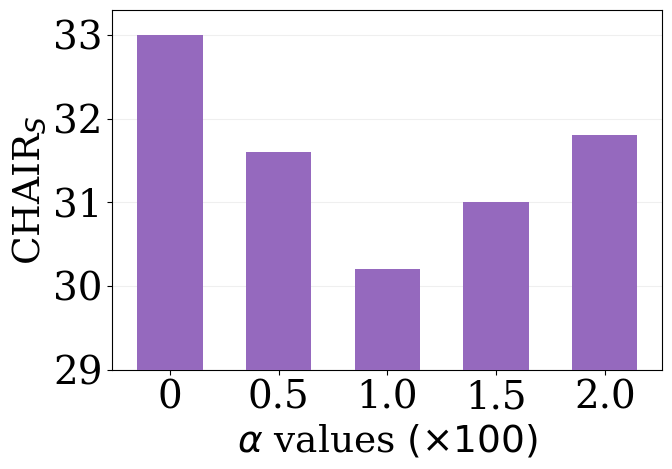

The script that saved this image: (Note: this script raises an exception after producing the figure.)

import numpy as np
import matplotlib as mpl
import matplotlib.pyplot as plt
from matplotlib.font_manager import FontProperties
import matplotlib.font_manager as font_manager
from matplotlib.ticker import MultipleLocator
from matplotlib.backends.backend_pdf import PdfPages
from mpl_toolkits.axes_grid1.inset_locator import mark_inset
from mpl_toolkits.axes_grid1.inset_locator import inset_axes

from scipy.stats import norm
import matplotlib.ticker as mtick
from scipy.interpolate import interp1d
import os

plt.rcParams['font.family'] = 'serif'
plt.rcParams['font.sans-serif'] = ['Times New Roman']


# legend_font = font_manager.FontProperties(fname="Times/times.ttf", weight='normal', style='normal', size=18)
# legend_font2 = font_manager.FontProperties(fname="Times/times.ttf", weight='normal', style='normal', size=18)
# legend_font3 = font_manager.FontProperties(fname="Times/timesbd.ttf", weight='semibold', style='normal', size=25)
# legend_font4 = font_manager.FontProperties(fname="Times/times.ttf", weight='normal', style='normal', size=18)
# legend_font5 = font_manager.FontProperties(fname="Times/times.ttf", weight='normal', style='normal', size=20)
# legend_font6 = font_manager.FontProperties(fname="Times/timesbd.ttf", weight='semibold', style='normal', size=23)

legend_font = font_manager.FontProperties(fname="Times/Times-New-Romance.ttf", weight='normal', style='normal', size=18)
# legend_font2 = font_manager.FontProperties(fname="Times/Times-New-Romance.ttf", weight='normal', style='normal', size=24)
legend_font2 = font_manager.FontProperties(weight='normal', style='normal', size=27)
legend_font3 = font_manager.FontProperties(fname="Times/Times New Roman MT Extra Bold.ttf", weight='semibold', style='normal', size=25)
# legend_font4 = font_manager.FontProperties(fname="Times/Times-New-Romance.ttf", weight='normal', style='normal', size=20)
legend_font4 = font_manager.FontProperties(weight='normal', style='normal', size=28)
legend_font5 = font_manager.FontProperties(fname="Times/Times-New-Romance.ttf", weight='normal', style='normal', size=20)
legend_font6 = font_manager.FontProperties(fname="Times/Times New Roman MT Extra Bold.ttf", weight='semibold', style='normal', size=23)
label_fontdict = {'fontsize': 28}

# dataset_label = ['Average(ImageNet)', 'Average(FFHQ)']
# class_id = ['62', '715', '150']
lambda_vals = ['0', '0.5', '1.0', '1.5', '2.0']
# incv3_class_id = ['62', '150', '952']


varying_lambda = [33.0, 31.6, 30.2, 31.0, 31.8]
# varying_lambda = [100 * item for item in varying_lambda]


# CGNC_res152 = [75.5833, 72.1000, 60.6333]
# fine_tuning_res152 = [75.4333, 73.6333, 70.8167]
# masked_fine_tuning_res152 = [84.2000, 78.3833, 78.4000]



if __name__ == '__main__':
    # fig = plt.figure()
    # ax1 = fig.add_axes([0.1, 0.0, 0.8, 0.8])
    # plt.xlabel('Birghtness', fontproperties=legend_font2)
    fig = plt.figure(figsize=(5,9))
    ax1 = fig.add_axes([0.1, 0.0, 1.1, 0.4])
    # ax1.set_title('', fontdict=label_fontdict, pad = 10)

    plt.xlabel('$\\alpha$ values $(\\times 100)$', fontproperties=legend_font2)
    plt.ylabel('CHAIR$_{S}$', fontproperties=legend_font2)

    x = np.linspace(0, 4, 5)
    width = 0.6
    plt.grid(axis = 'y', alpha=0.2)
    plt.xticks(x + width/2, lambda_vals, font=legend_font4)
    plt.yticks((29, 30, 31, 32, 33), font=legend_font4)
    plt.ylim(ymin = 29, ymax=33.3)
    # plt.xlim(xmin = 0, xmax=10)

    # total_width, n = 10, 11
    # width = total_width / n
    # x = x - (total_width - width) / 2

    # plt.bar(x + width/2, varying_lambda, width=width, label='Random', alpha=0.95, zorder=10)
    plt.bar(x + width/2, varying_lambda, width=width, label='Random', color='#9467bd', alpha=0.99, zorder=10)
    # plt.bar(x + 2 * width, avg, width=width, label="All", color='darkseagreen', alpha=0.95, zorder=10)
    # plt.bar(x + 3 * width, Badrdm, width=width, label="Ours", color='orange', alpha=0.95, zorder=10)
    # plt.bar(x + 3 * width, GIAS_PSNR, width=width, label="GIAS(Jeon et al.)", color='red', alpha=1, hatch='\\\\\\', zorder=10)
    # plt.bar(x + 4 * width, GILO_PSNR, width=width, label="GILO(Ours)", color='darkorange', alpha=1, hatch='///', zorder=10)



    # plt.legend(loc='upper center', ncol=3, fontsize=24, bbox_to_anchor=(1.15,1.4), prop = {'size':24})
    # plt.legend(loc='upper center', ncol=3, fontsize=24, bbox_to_anchor=(0.5,1.25), prop = {'size':24})
    # plt.legend(loc='upper left', ncol=2, fontsize=14, prop=legend_font)
    # 





    # ax2 = fig.add_axes([1.5, 0.0, 1.1, 0.4])

    # ax2.set_title('Res-152', fontdict=label_fontdict, pad = 10)

    # plt.xlabel('Class id', fontproperties=legend_font2)
    # plt.ylabel('Targeted fooling rate (%)', fontproperties=legend_font2)

    # x = np.array([1, 2 ,3])
    
    # plt.grid(axis = 'y')
    # plt.xticks(x, res152_class_id, font=legend_font4)
    # plt.yticks((50, 60, 70, 80), font=legend_font4)
    # plt.ylim(ymin = 50, ymax=88)

    # total_width, n = 1.2, 5
    # width = total_width / n
    # x = x - (total_width - width) / 2

    # plt.bar(x + width, CGNC_res152, width=width, label='CGNC', color='steelblue', alpha=1, zorder=10)
    # plt.bar(x + 2 * width, fine_tuning_res152, width=width, label="Fine-tuning", color='darkorange', alpha=1, zorder=10)
    # plt.bar(x + 3 * width, masked_fine_tuning_res152, width=width, label="Masked fine-tuning", color='forestgreen', alpha=1, zorder=10)

    # ax3 = fig.add_axes([0.1, -0.51, 1.1, 0.4])

    # plt.ylabel('SSIM', fontproperties=legend_font2)

    # x = np.array([2,4])
    
    # plt.grid(zorder=0)
    # plt.xticks(x, dataset_label, font=legend_font4)
    # plt.yticks((0, 0.1, 0.2, 0.3, 0.4, 0.5, 0.6), font=legend_font4)
    # plt.ylim(ymin = 0, ymax=0.65)

    # total_width, n = 1.2, 5
    # width = total_width / n
    # x = x - (total_width - width) / 2

    # plt.bar(x, Yin_SSIM, width=width, label='Yin et al.', color='blue', alpha=1, zorder=10)
    # plt.bar(x + width, Geiping_SSIM, width=width, label="Geiping et al.", color='pink', alpha=1, zorder=10)
    # plt.bar(x + 2 * width, GGL_SSIM, width=width, label="GGL(Li et al.)", color='green', alpha=1,hatch='\\\\', zorder=10)
    # plt.bar(x + 3 * width, GIAS_SSIM, width=width, label="GIAS(Jeon et al.)", color='red', alpha=1, hatch='\\\\\\', zorder=10)
    # plt.bar(x + 4 * width, GILO_SSIM, width=width, label="GILO(Ours)", color='orange', alpha=1, hatch='///', zorder=10)

    # ax4 = fig.add_axes([1.53, -0.51, 1.1, 0.4])
    # # ax2 = fig.add_axes([1.13, 0.0, 0.8, 0.8])
    # plt.ylabel('MSE', fontproperties=legend_font2)

    # x = np.array([2,4])
    
    # plt.grid(zorder=0)
    # plt.xticks(x, dataset_label, font=legend_font4)
    # plt.yticks((0, 0.01, 0.02, 0.03, 0.04, 0.05, 0.06), font=legend_font4)
    # plt.ylim(ymin = 0, ymax=0.065)

    # total_width, n = 1.2, 5
    # width = total_width / n
    # x = x - (total_width - width) / 2

    # plt.bar(x, Yin_MSE, width=width, label='Yin et al.', color='blue', alpha=1, zorder=10)
    # plt.bar(x + width, Geiping_MSE, width=width, label="Geiping et al.", color='pink', alpha=1, zorder=10)
    # plt.bar(x + 2 * width, GGL_MSE, width=width, label="GGL(Li et al.)", color='green', alpha=1,hatch='\\\\', zorder=10)
    # plt.bar(x + 3 * width, GIAS_MSE, width=width, label="GIAS(Jeon et al.)", color='red', alpha=1, hatch='\\\\\\', zorder=10)
    # plt.bar(x + 4 * width, GILO_MSE, width=width, label="GILO(Ours)", color='orange', alpha=1, hatch='///', zorder=10)

    plt.savefig('../imgs/CMI_VLD_alpha_bar.png', dpi=400, bbox_inches='tight')

    plt.show()
